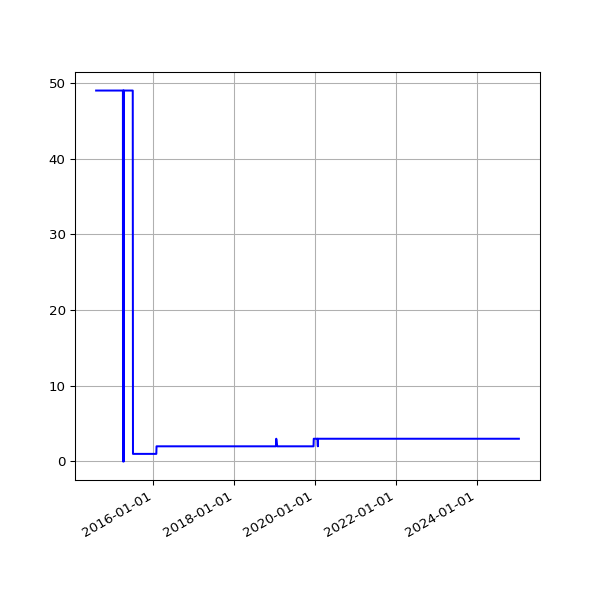

The data file committed next to this chart (first rows):
date, value
2014-08-02 02:34:49 +0100, 49
2014-08-03 03:05:19 +0100, 49
2014-08-04 02:45:32 +0100, 49
2014-08-05 02:45:33 +0100, 49
2014-08-06 02:43:20 +0100, 49
2014-08-07 02:41:52 +0100, 49
2014-08-08 02:43:24 +0100, 49
2014-08-09 02:35:17 +0100, 49
2014-08-10 02:37:17 +0100, 49
2014-08-11 02:49:09 +0100, 49
2014-08-12 02:36:56 +0100, 49
2014-08-13 02:41:52 +0100, 49
2014-08-14 02:39:20 +0100, 49
2014-08-15 02:40:32 +0100, 49
2014-08-16 02:39:22 +0100, 49
2014-08-17 02:37:23 +0100, 49
2014-08-18 02:40:14 +0100, 49
2014-08-19 02:41:31 +0100, 49
2014-08-20 02:41:02 +0100, 49
2014-08-21 02:46:25 +0100, 49
2014-08-22 02:42:42 +0100, 49
2014-08-23 02:49:08 +0100, 49
2014-08-24 02:41:34 +0100, 49
2014-08-25 02:44:26 +0100, 49
2014-08-26 02:45:33 +0100, 49
2014-08-27 02:47:23 +0100, 49
2014-08-28 02:45:45 +0100, 49
2014-08-29 02:52:17 +0100, 49
2014-08-30 02:41:53 +0100, 49
2014-08-31 02:41:54 +0100, 49
2014-09-01 02:41:45 +0100, 49
2014-09-02 02:56:38 +0100, 49
2014-09-03 02:53:41 +0100, 49
2014-09-04 03:09:09 +0100, 49
2014-09-05 02:53:14 +0100, 49
2014-09-06 02:45:18 +0100, 49
2014-09-07 02:42:16 +0100, 49
2014-09-08 03:37:13 +0100, 49
2014-09-09 02:50:39 +0100, 49
2014-09-10 02:53:39 +0100, 49
2014-09-11 03:39:38 +0100, 49
2014-09-12 02:44:06 +0100, 49
2014-09-13 02:45:19 +0100, 49
2014-09-14 02:46:09 +0100, 49
2014-09-15 02:51:21 +0100, 49
2014-09-16 02:51:21 +0100, 49
2014-09-17 02:50:45 +0100, 49
2014-09-18 02:52:25 +0100, 49
2014-09-19 02:50:21 +0100, 49
2014-09-20 02:42:56 +0100, 49
2014-09-21 02:40:59 +0100, 49
2014-09-22 02:50:35 +0100, 49
2014-09-23 02:41:41 +0100, 49
2014-09-24 02:44:22 +0100, 49
2014-09-25 02:55:33 +0100, 49
2014-09-26 02:52:05 +0100, 49
2014-09-27 02:42:14 +0100, 49
2014-09-28 02:39:29 +0100, 49
2014-09-29 02:49:32 +0100, 49
2014-09-30 02:55:10 +0100, 49
... 2,856 more rows
